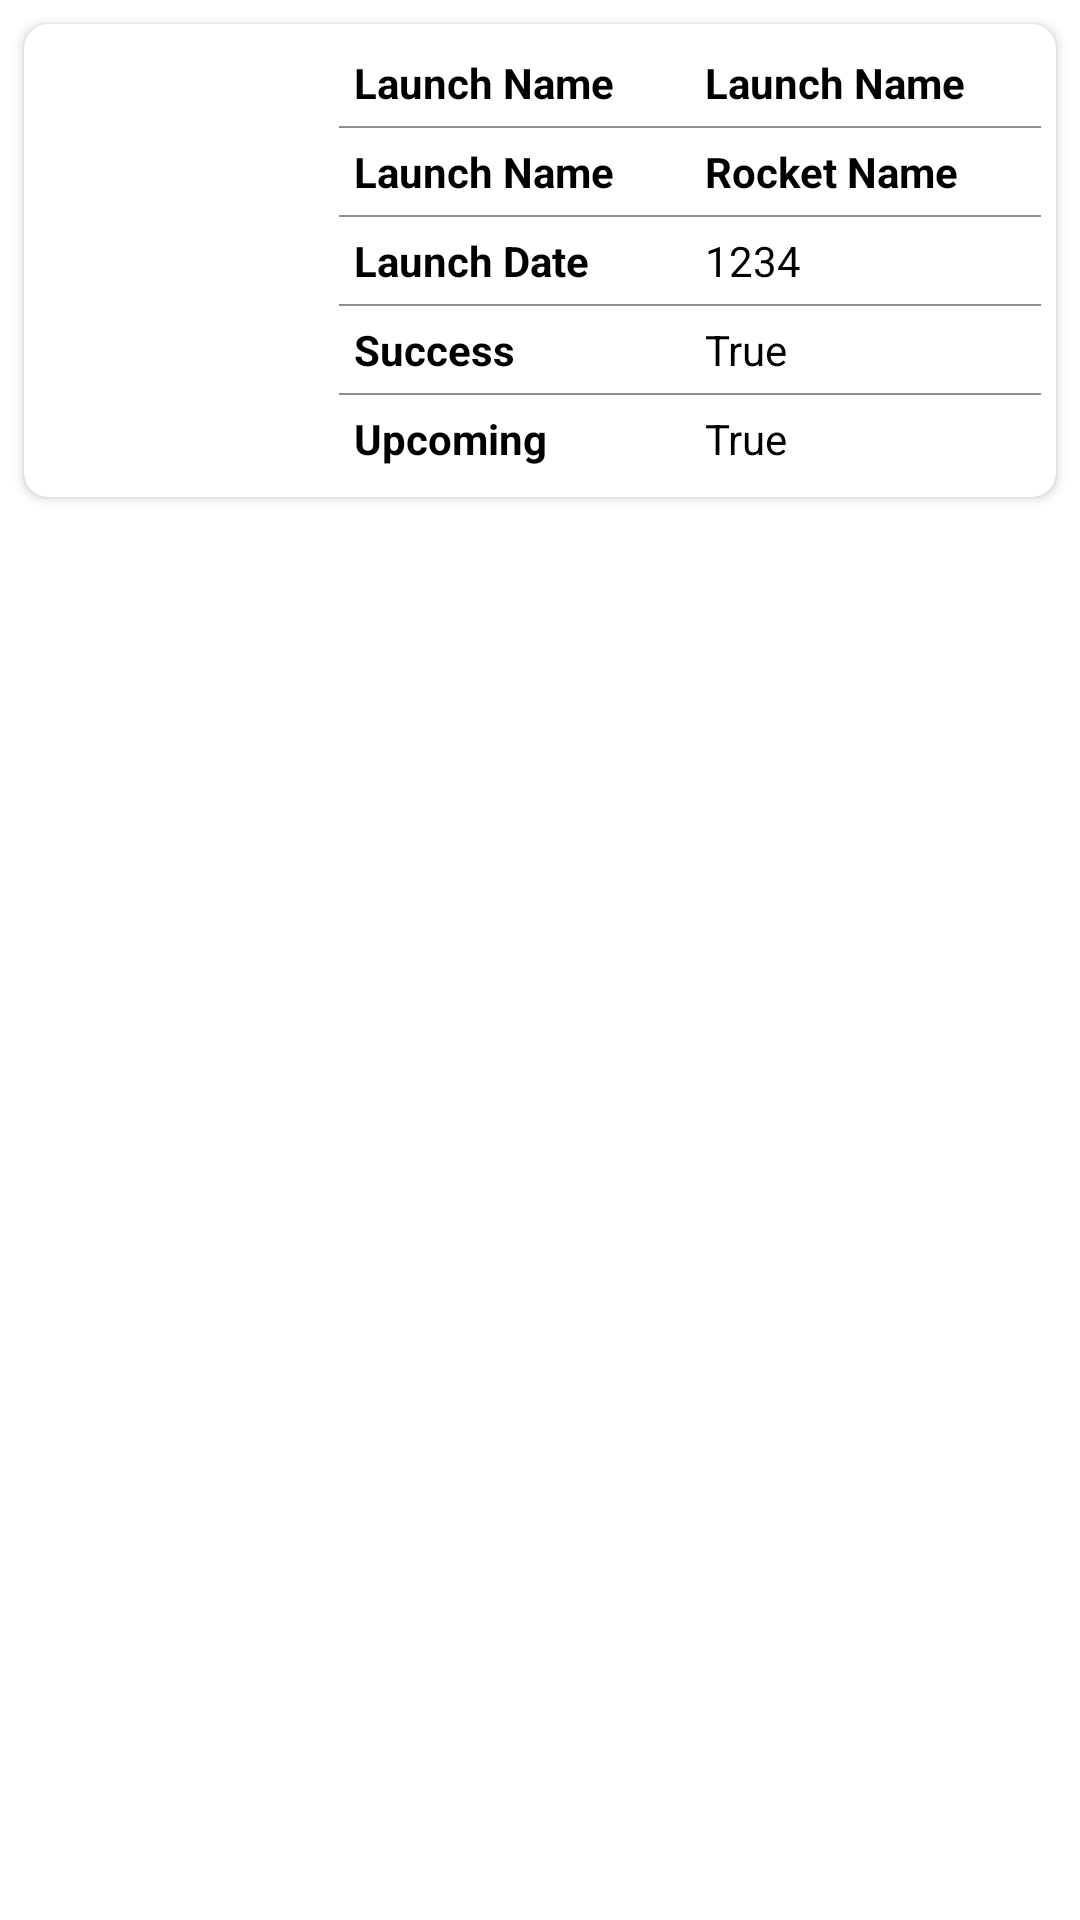

Produce the Android XML layout that renders to this screen, including the resource entries it uses.
<!-- AndroidManifest.xml: application theme Theme.MyHelloApplication -->
<!-- res/layout/layout_launch_adpater.xml -->
<?xml version="1.0" encoding="utf-8"?>
<androidx.constraintlayout.widget.ConstraintLayout xmlns:android="http://schemas.android.com/apk/res/android"
    xmlns:app="http://schemas.android.com/apk/res-auto"
    xmlns:tools="http://schemas.android.com/tools"
    android:layout_width="match_parent"
    android:layout_height="wrap_content"
    android:layout_marginTop="10dp"
    app:layout_behavior="@string/appbar_scrolling_view_behavior">

<androidx.cardview.widget.CardView
    android:layout_width="match_parent"
    android:layout_height="wrap_content"
    android:layout_margin="8dp"
    android:elevation="8dp"
    app:cardCornerRadius="8dp"
    app:layout_constraintTop_toTopOf="parent"
    app:layout_constraintLeft_toLeftOf="parent"
    app:layout_constraintRight_toRightOf="parent">

    <LinearLayout
        android:layout_width="match_parent"
        android:layout_height="wrap_content"
        android:padding="5dp">

        <ImageView
            android:id="@+id/idLaunchImg"
            android:layout_width="100dp"
            android:layout_height="100dp"
            android:padding="5dp"/>

        <LinearLayout
            android:layout_width="match_parent"
            android:layout_height="wrap_content"
            android:orientation="vertical">

            <LinearLayout
                android:layout_width="match_parent"
                android:layout_height="wrap_content"
                android:orientation="horizontal"
                android:weightSum="2">

                <TextView
                    android:layout_width="match_parent"
                    android:layout_height="match_parent"
                    android:layout_weight="1"
                    android:padding="5dp"
                    android:text="Launch Name "
                    android:textColor="@color/black"
                    android:textStyle="bold" />

                <TextView
                    android:id="@+id/idLaunchName"
                    android:layout_width="match_parent"
                    android:layout_height="match_parent"
                    android:layout_weight="1"
                    android:padding="5dp"
                    android:text="Launch Name "
                    android:textColor="@color/black"
                    android:textStyle="bold" />

            </LinearLayout>

            <View
                android:layout_width="match_parent"
                android:layout_height="0.5dp"
                android:background="@color/gray" />

            <LinearLayout
                android:layout_width="match_parent"
                android:layout_height="wrap_content"
                android:orientation="horizontal"
                android:weightSum="2">

                <TextView
                    android:layout_width="match_parent"
                    android:layout_height="match_parent"
                    android:layout_weight="1"
                    android:padding="5dp"
                    android:text="Launch Name "
                    android:textColor="@color/black"
                    android:textStyle="bold" />

                <TextView
                    android:id="@+id/idRocketName"
                    android:layout_width="match_parent"
                    android:layout_height="wrap_content"
                    android:padding="5dp"
                    android:text="Rocket Name "
                    android:textColor="@color/black"
                    android:textStyle="bold" />

            </LinearLayout>

            <View
                android:layout_width="match_parent"
                android:layout_height="0.5dp"
                android:background="@color/gray" />

            <LinearLayout
                android:layout_width="match_parent"
                android:layout_height="wrap_content"
                android:orientation="horizontal"
                android:weightSum="2">

                <TextView
                    android:layout_width="match_parent"
                    android:layout_height="wrap_content"
                    android:layout_weight="1"
                    android:padding="5dp"
                    android:text="Launch Date"
                    android:textColor="@color/black"
                    android:textStyle="bold" />

                <TextView
                    android:id="@+id/idMissionDate"
                    android:layout_width="match_parent"
                    android:layout_height="wrap_content"
                    android:layout_weight="1"
                    android:padding="5dp"
                    android:text="1234"
                    android:textColor="@color/black" />

            </LinearLayout>

            <View
                android:layout_width="match_parent"
                android:layout_height="0.5dp"
                android:background="@color/gray" />
            <LinearLayout
                android:layout_width="match_parent"
                android:layout_height="wrap_content"
                android:orientation="horizontal"
                android:weightSum="2">

                <TextView
                    android:layout_width="match_parent"
                    android:layout_height="wrap_content"
                    android:layout_weight="1"
                    android:padding="5dp"
                    android:text="Success"
                    android:textColor="@color/black"
                    android:textStyle="bold" />

                <TextView
                    android:id="@+id/idMissionSuccess"
                    android:layout_width="match_parent"
                    android:layout_height="wrap_content"
                    android:layout_weight="1"
                    android:padding="5dp"
                    android:text="True"
                    android:textColor="@color/black" />

            </LinearLayout>

            <View
                android:layout_width="match_parent"
                android:layout_height="0.5dp"
                android:background="@color/gray" />

            <LinearLayout
                android:layout_width="match_parent"
                android:layout_height="wrap_content"
                android:orientation="horizontal"
                android:weightSum="2">

                <TextView
                    android:layout_width="match_parent"
                    android:layout_height="wrap_content"
                    android:layout_weight="1"
                    android:padding="5dp"
                    android:text="Upcoming"
                    android:textColor="@color/black"
                    android:textStyle="bold" />

                <TextView
                    android:id="@+id/idMissionUpcoming"
                    android:layout_width="match_parent"
                    android:layout_height="wrap_content"
                    android:layout_weight="1"
                    android:padding="5dp"
                    android:text="True"
                    android:textColor="@color/black" />
            </LinearLayout>

        </LinearLayout>
    </LinearLayout>

</androidx.cardview.widget.CardView>
</androidx.constraintlayout.widget.ConstraintLayout>
<!-- resources referenced by this layout -->
<resources>
  <color name="black">#FF000000</color>
  <color name="gray">#909090</color>
  <style name="Theme.MyHelloApplication" parent="Theme.MaterialComponents.DayNight.DarkActionBar">
          
          <item name="colorPrimary">@color/purple_500</item>
          <item name="colorPrimaryVariant">@color/purple_700</item>
          <item name="colorOnPrimary">@color/white</item>
          
          <item name="colorSecondary">@color/teal_200</item>
          <item name="colorSecondaryVariant">@color/teal_700</item>
          <item name="colorOnSecondary">@color/black</item>
          
          <item name="android:statusBarColor" tools:targetApi="l">?attr/colorPrimaryVariant</item>
          
      </style>
  <color name="purple_500">#FF6200EE</color>
  <color name="purple_700">#FF3700B3</color>
  <color name="white">#FFFFFFFF</color>
  <color name="teal_200">#FF03DAC5</color>
  <color name="teal_700">#FF018786</color>
</resources>
